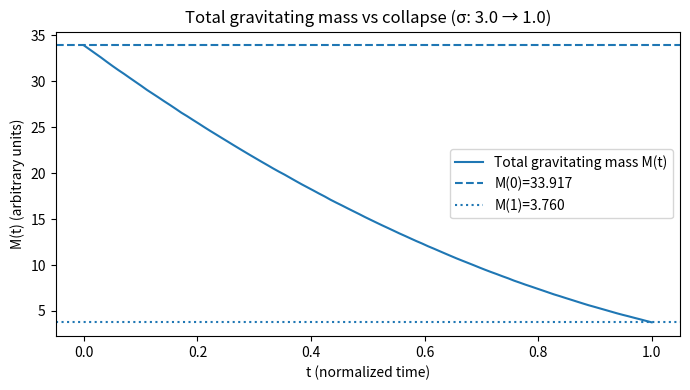

Recreate this plot in Python.
import numpy as np
import matplotlib.pyplot as plt

# Spatial grid
L = 10.0
N = 300
x = np.linspace(-L/2, L/2, N)
y = np.linspace(-L/2, L/2, N)
X, Y = np.meshgrid(x, y)
R2 = X**2 + Y**2

dx = x[1] - x[0]
dy = y[1] - y[0]
cell_area = dx * dy

Phi_c = 0.4  # threshold for gravitating mass

# Time evolution for sigma(t): smooth collapse from 3.0 to 1.0
T = 100
t_arr = np.linspace(0, 1, T)
sigma_start = 3.0
sigma_end = 1.0
sigma_t = sigma_start + (sigma_end - sigma_start) * t_arr  # linear in time; could choose nonlinear if desired

total_mass = []

for sigma in sigma_t:
    Phi = np.exp(-R2 / (2 * sigma**2))
    rho = np.where(Phi > Phi_c, Phi, 0.0)
    M = rho.sum() * cell_area
    total_mass.append(M)

total_mass = np.array(total_mass)

# Normalise mass to initial and final for easier comparison
M0 = total_mass[0]
Mf = total_mass[-1]

plt.figure(figsize=(7,4))
plt.plot(t_arr, total_mass, label="Total gravitating mass M(t)")
plt.axhline(M0, linestyle='--', label=f"M(0)={M0:.3f}")
plt.axhline(Mf, linestyle=':', label=f"M(1)={Mf:.3f}")
plt.xlabel("t (normalized time)")
plt.ylabel("M(t) (arbitrary units)")
plt.title("Total gravitating mass vs collapse (σ: 3.0 → 1.0)")
plt.legend()
plt.tight_layout()
plt.show()

M0, Mf
